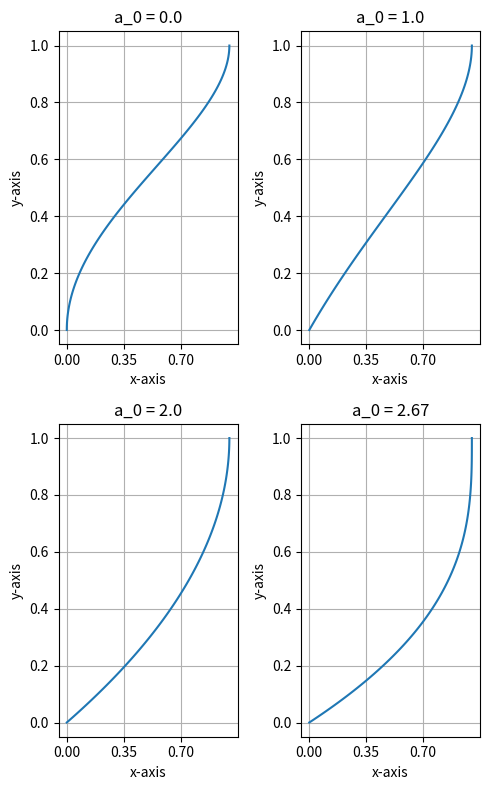

Python code for this plot:
# import numpy as np
# import matplotlib.pyplot as plt

# #Oppgave 1
# x = np.linspace(-2,2,101)
# y = np.linspace(-2,2,101)
# x, y = np.meshgrid(x, y)

# a_0 = 1

# U_U1 = a_0*y+(3/2*a_0)*y**2+(1-a_0/2)*y**4

# _,f = plt.subplots()
# f.plot(x,y,U_U1)
# f.set_xlabel('x-aksen')
# f.set_ylabel('y-aksen')
# plt.show()

import numpy as np
import matplotlib.pyplot as plt

# Define the equation
def U_U1(y, a_0):
    return a_0 * y - ((3 * a_0/2) - 2) * y**2 - (1 - a_0 / 2) * y**4

# Set up y values for plotting
y = np.linspace(0, 1, 100)

# Set a_0 constant (you can modify this value as needed)
a_0_values = np.array([0,1,2,2.67])

fig, axs = plt.subplots(2, 2, figsize=(5, 8))
plt.grid(True)

for i, a_0 in enumerate(a_0_values):

    # Calculate U/U1 values
    U_U1_values = U_U1(y, a_0)
    ax = axs[i // 2, i % 2]
    ax.plot(U_U1_values,y)
    ax.set_title(f'a_0 = {a_0}')
    ax.set_xlabel('x-axis')
    ax.set_ylabel('y-axis')
    ax.grid(True)
    ax.set_xticks(np.arange(min(U_U1_values), max(U_U1_values), 0.35))  # Adjust interval size as needed

    # Create the plot (note: U/U1 is now on the x-axis, y is on the y-axis)
    #, label=r'$U/U_1 = a_0 y + (\frac{3 a_0}{2} - 2) y^2 + \left(1 - \frac{a_0}{2}\right) y^4$'

plt.tight_layout()
plt.show()
